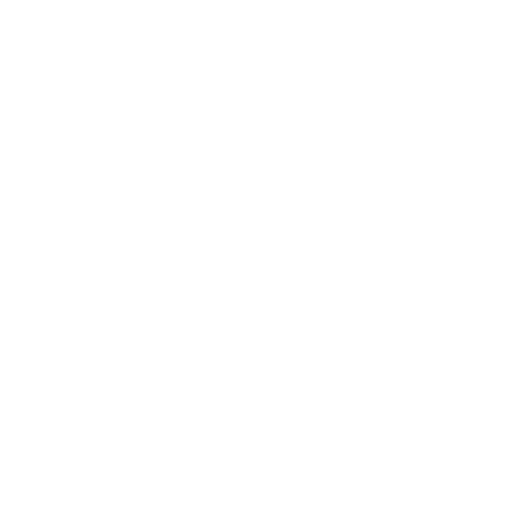
t = 0.00 s
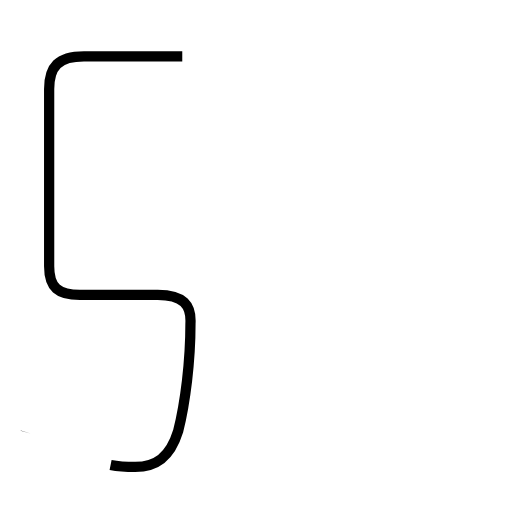
t = 2.06 s
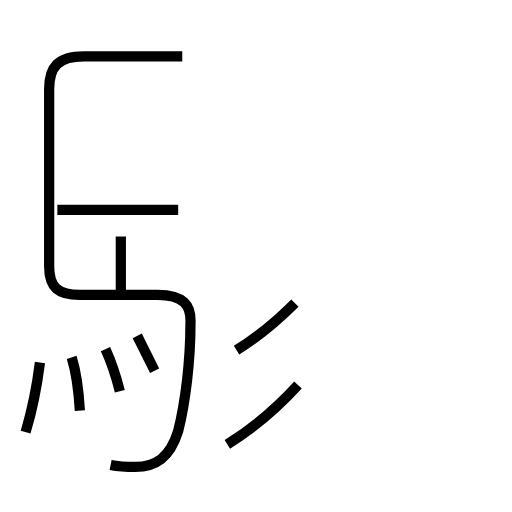
t = 3.69 s
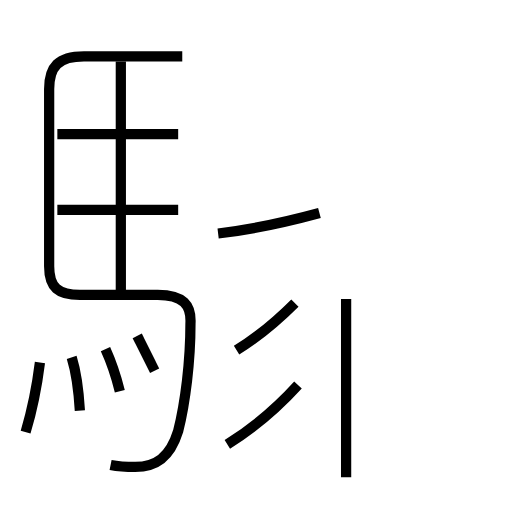
t = 5.38 s
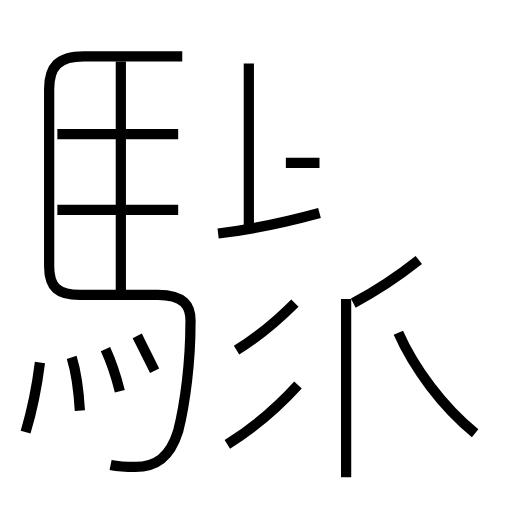
t = 6.57 s
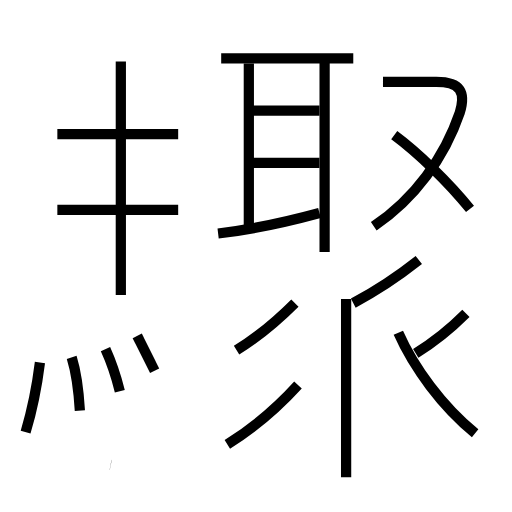
t = 9.03 s

The animated SVG that drew these frames (rendered in a browser with its animation timeline set to each time). Animation: 22 SMIL elements (animate=22); one cycle of 9.03 s.

<?xml version='1.0' encoding='utf-8'?>
<svg viewBox="0.0 -6.0 50.0 50.0" version="1.1" xmlns="http://www.w3.org/2000/svg"><rect x="-1000" y="-1000" width="2000" height="2000" stroke="white" fill="white" /><g style="fill:none;stroke:#000000;stroke-width:1"><path d="M 10.8 1.4 C 11.3 1.5 12.2 1.6 13.2 1.6 C 15.2 1.6 16.6 0.7 17.4 -1.9 C 18.1 -4.7 18.6 -8.7 18.6 -12.4 C 18.7 -14.2 17.9 -15.2 15.4 -15.2 L 7.8 -15.2 C 5.7 -15.2 4.8 -15.9 4.8 -18.0 L 4.8 -35.3 C 4.8 -37.5 5.7 -38.5 8.2 -38.5 L 17.8 -38.5 " transform="translate(0.0 38.0)" stroke-dasharray="68.65419779217152" stroke-dashoffset="68.65419779217152"><animate attributeName="stroke-dashoffset" from="68.65419779217152" to="0" dur="2.0596259337651452s" begin="0s; anim_end.end" fill="freeze" id="anim0" /></path><path d="M 2.5 -1.8 C 3.1 -3.8 3.6 -6.2 3.9 -8.6 " transform="translate(0.0 38.0)" stroke-dasharray="6.950300196341831" stroke-dashoffset="6.950300196341831"><animate attributeName="stroke-dashoffset" from="6.950300196341831" to="0" dur="0.20850900589025492s" begin="anim0.end" fill="freeze" id="anim1" /></path><path d="M 7.8 -3.9 C 7.7 -5.6 7.4 -7.8 7.0 -9.1 " transform="translate(0.0 38.0)" stroke-dasharray="5.271030883212519" stroke-dashoffset="5.271030883212519"><animate attributeName="stroke-dashoffset" from="5.271030883212519" to="0" dur="0.15813092649637556s" begin="anim1.end" fill="freeze" id="anim2" /></path><path d="M 11.7 -5.8 C 11.3 -7.4 10.8 -8.8 10.3 -9.9 " transform="translate(0.0 38.0)" stroke-dasharray="4.338191012119585" stroke-dashoffset="4.338191012119585"><animate attributeName="stroke-dashoffset" from="4.338191012119585" to="0" dur="0.13014573036358754s" begin="anim2.end" fill="freeze" id="anim3" /></path><path d="M 15.1 -7.8 C 14.6 -8.8 13.9 -10.2 13.4 -11.2 " transform="translate(0.0 38.0)" stroke-dasharray="3.8013155617496412" stroke-dashoffset="3.8013155617496412"><animate attributeName="stroke-dashoffset" from="3.8013155617496412" to="0" dur="0.11403946685248924s" begin="anim3.end" fill="freeze" id="anim4" /></path><path d="M 22.2 -0.6 C 24.6 -2.1 27.1 -4.2 29.1 -6.4 " transform="translate(0.0 38.0)" stroke-dasharray="9.040459566803435" stroke-dashoffset="9.040459566803435"><animate attributeName="stroke-dashoffset" from="9.040459566803435" to="0" dur="0.27121378700410304s" begin="anim4.end" fill="freeze" id="anim5" /></path><path d="M 17.4 -23.5 L 5.6 -23.5 " transform="translate(0.0 38.0)" stroke-dasharray="11.799999999999999" stroke-dashoffset="11.799999999999999"><animate attributeName="stroke-dashoffset" from="11.799999999999999" to="0" dur="0.354s" begin="anim5.end" fill="freeze" id="anim6" /></path><path d="M 23.1 -9.8 C 25.2 -11.1 27.1 -12.7 28.8 -14.4 " transform="translate(0.0 38.0)" stroke-dasharray="7.340906604574356" stroke-dashoffset="7.340906604574356"><animate attributeName="stroke-dashoffset" from="7.340906604574356" to="0" dur="0.22022719813723068s" begin="anim6.end" fill="freeze" id="anim7" /></path><path d="M 11.8 -15.2 L 11.8 -38.0 " transform="translate(0.0 38.0)" stroke-dasharray="22.8" stroke-dashoffset="22.8"><animate attributeName="stroke-dashoffset" from="22.8" to="0" dur="0.6839999999999999s" begin="anim7.end" fill="freeze" id="anim8" /></path><path d="M 33.8 2.6 L 33.8 -14.8 " transform="translate(0.0 38.0)" stroke-dasharray="17.400000000000002" stroke-dashoffset="17.400000000000002"><animate attributeName="stroke-dashoffset" from="17.400000000000002" to="0" dur="0.522s" begin="anim8.end" fill="freeze" id="anim9" /></path><path d="M 17.4 -30.9 L 5.6 -30.9 " transform="translate(0.0 38.0)" stroke-dasharray="11.799999999999999" stroke-dashoffset="11.799999999999999"><animate attributeName="stroke-dashoffset" from="11.799999999999999" to="0" dur="0.354s" begin="anim9.end" fill="freeze" id="anim10" /></path><path d="M 21.3 -21.2 C 24.7 -21.6 27.9 -22.3 31.2 -23.2 " transform="translate(0.0 38.0)" stroke-dasharray="10.109654415233125" stroke-dashoffset="10.109654415233125"><animate attributeName="stroke-dashoffset" from="10.109654415233125" to="0" dur="0.30328963245699375s" begin="anim10.end" fill="freeze" id="anim11" /></path><path d="M 46.4 -1.7 C 43.2 -4.3 40.4 -8.1 38.9 -11.5 " transform="translate(0.0 38.0)" stroke-dasharray="12.445478703040777" stroke-dashoffset="12.445478703040777"><animate attributeName="stroke-dashoffset" from="12.445478703040777" to="0" dur="0.3733643610912233s" begin="anim11.end" fill="freeze" id="anim12" /></path><path d="M 24.3 -21.6 L 24.3 -37.8 " transform="translate(0.0 38.0)" stroke-dasharray="16.199999999999996" stroke-dashoffset="16.199999999999996"><animate attributeName="stroke-dashoffset" from="16.199999999999996" to="0" dur="0.4859999999999999s" begin="anim12.end" fill="freeze" id="anim13" /></path><path d="M 34.5 -14.4 C 36.6 -15.5 39.0 -17.1 40.9 -18.6 " transform="translate(0.0 38.0)" stroke-dasharray="7.664998386594785" stroke-dashoffset="7.664998386594785"><animate attributeName="stroke-dashoffset" from="7.664998386594785" to="0" dur="0.22994995159784354s" begin="anim13.end" fill="freeze" id="anim14" /></path><path d="M 31.2 -28.1 L 24.6 -28.1 " transform="translate(0.0 38.0)" stroke-dasharray="6.599999999999998" stroke-dashoffset="6.599999999999998"><animate attributeName="stroke-dashoffset" from="6.599999999999998" to="0" dur="0.19799999999999993s" begin="anim14.end" fill="freeze" id="anim15" /></path><path d="M 40.6 -9.5 C 42.4 -10.6 43.8 -11.7 45.5 -13.4 " transform="translate(0.0 38.0)" stroke-dasharray="6.279041419919073" stroke-dashoffset="6.279041419919073"><animate attributeName="stroke-dashoffset" from="6.279041419919073" to="0" dur="0.18837124259757218s" begin="anim15.end" fill="freeze" id="anim16" /></path><path d="M 31.7 -19.4 L 31.7 -37.9 " transform="translate(0.0 38.0)" stroke-dasharray="18.5" stroke-dashoffset="18.5"><animate attributeName="stroke-dashoffset" from="18.5" to="0" dur="0.5549999999999999s" begin="anim16.end" fill="freeze" id="anim17" /></path><path d="M 31.2 -33.2 L 24.6 -33.2 " transform="translate(0.0 38.0)" stroke-dasharray="6.599999999999998" stroke-dashoffset="6.599999999999998"><animate attributeName="stroke-dashoffset" from="6.599999999999998" to="0" dur="0.19799999999999993s" begin="anim17.end" fill="freeze" id="anim18" /></path><path d="M 34.5 -38.3 L 21.6 -38.3 " transform="translate(0.0 38.0)" stroke-dasharray="12.899999999999999" stroke-dashoffset="12.899999999999999"><animate attributeName="stroke-dashoffset" from="12.899999999999999" to="0" dur="0.38699999999999996s" begin="anim18.end" fill="freeze" id="anim19" /></path><path d="M 36.5 -21.9 C 40.5 -24.6 43.4 -28.6 44.9 -33.0 C 45.5 -35.0 45.0 -36.0 42.6 -36.0 L 37.4 -36.0 " transform="translate(0.0 38.0)" stroke-dasharray="24.17511656583477" stroke-dashoffset="24.17511656583477"><animate attributeName="stroke-dashoffset" from="24.17511656583477" to="0" dur="0.725253496975043s" begin="anim19.end" fill="freeze" id="anim20" /></path><path d="M 45.9 -23.6 C 43.8 -26.2 40.8 -29.1 38.5 -30.8" transform="translate(0.0 38.0)" stroke-dasharray="10.348123291883478" stroke-dashoffset="10.348123291883478"><animate attributeName="stroke-dashoffset" from="10.348123291883478" to="0" dur="0.31044369875650435s" begin="anim20.end" fill="freeze" id="anim_end" /></path></g></svg>
